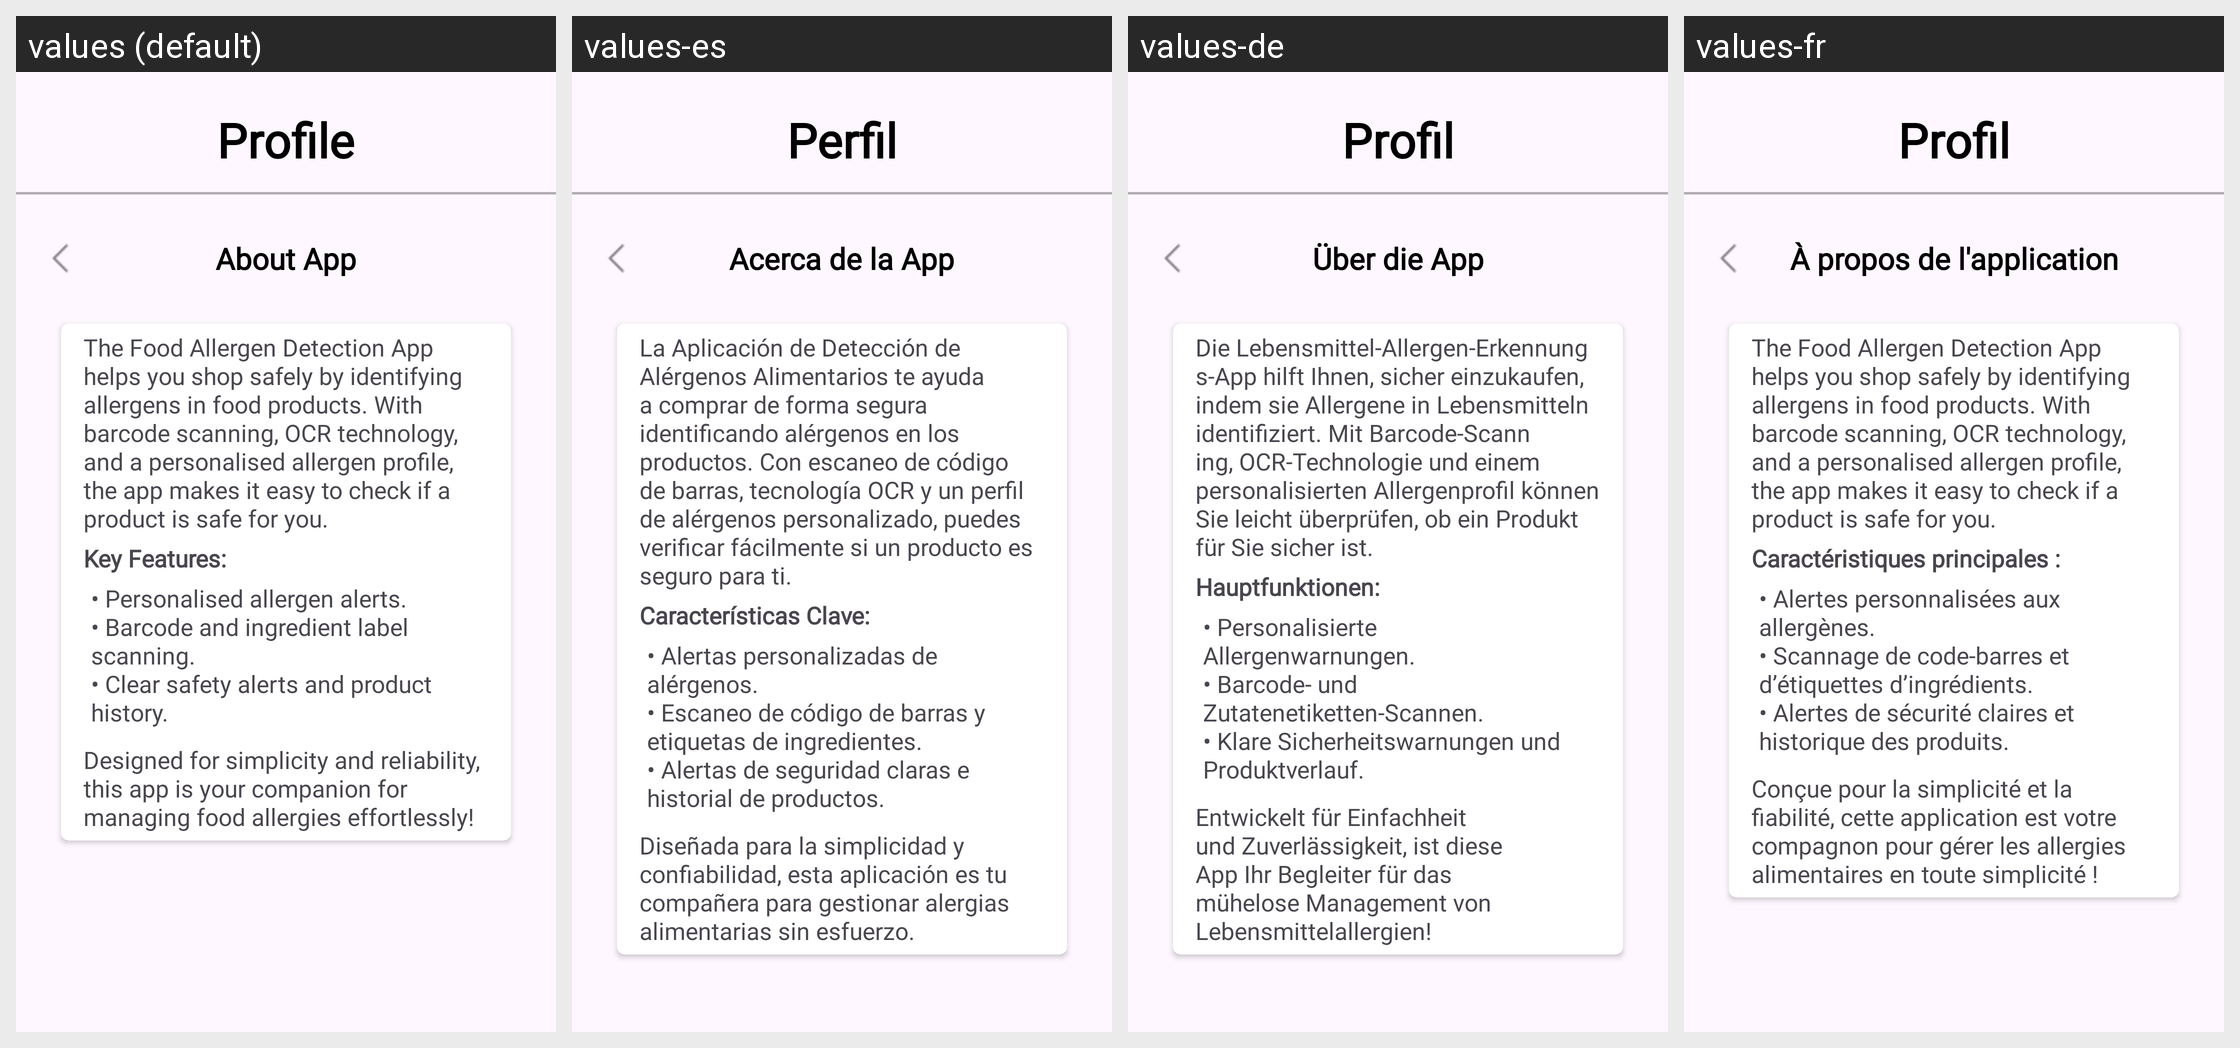

This grid shows one Android layout under several languages. Give, for every string resource on the screen, its name, the default text and each shown locale's text.
Android screen res/layout/fragment_about_app.xml rendered under 4 locales, left to right: values (default), values-es, values-de, values-fr. Device: Nexus 5 (rendered at 1080×1920; each locale shown at half size, 540×960, under a caption strip naming it); theme Theme.FoodAllergenFinal.
Strings drawn on this screen, with the default value and each locale's value (text and hints the layout hard-codes, and strings that could not be matched under every locale, appear in the picture but are not listed):

profile
  values: Profile
  values-es: Perfil
  values-de: Profil
  values-fr: Profil

about_app
  values: About App
  values-es: Acerca de la App
  values-de: Über die App
  values-fr: À propos de l'application

about_app1
  values: The Food Allergen Detection App helps you shop safely by identifying allergens in food products. With barcode scanning, OCR technology, and a personalised allergen profile, the app makes it easy to check if a product is safe for you.
  values-es: La Aplicación de Detección de Alérgenos Alimentarios te ayuda a comprar de forma segura identificando alérgenos en los productos. Con escaneo de código de barras, tecnología OCR y un perfil de alérgenos personalizado, puedes verificar fácilmente si un producto es seguro para ti.
  values-de: Die Lebensmittel-Allergen-Erkennungs-App hilft Ihnen, sicher einzukaufen, indem sie Allergene in Lebensmitteln identifiziert. Mit Barcode-Scanning, OCR-Technologie und einem personalisierten Allergenprofil können Sie leicht überprüfen, ob ein Produkt für Sie sicher ist.
  values-fr: The Food Allergen Detection App helps you shop safely by identifying allergens in food products. With barcode scanning, OCR technology, and a personalised allergen profile, the app makes it easy to check if a product is safe for you.  [not translated; the default value is used]

key_features_label
  values: Key Features:
  values-es: Características Clave:
  values-de: Hauptfunktionen:
  values-fr: Caractéristiques principales :

key_features
  values: • Personalised allergen alerts.
      • Barcode and ingredient label scanning.
      • Clear safety alerts and product history.
  values-es: • Alertas personalizadas de alérgenos.
      • Escaneo de código de barras y etiquetas de ingredientes.
      • Alertas de seguridad claras e historial de productos.
  values-de: • Personalisierte Allergenwarnungen.
      • Barcode- und Zutatenetiketten-Scannen.
      • Klare Sicherheitswarnungen und Produktverlauf.
  values-fr: • Alertes personnalisées aux allergènes.
      • Scannage de code-barres et d’étiquettes d’ingrédients.
      • Alertes de sécurité claires et historique des produits.

about_app2
  values: Designed for simplicity and reliability, this app is your companion for managing food allergies effortlessly!
  values-es: Diseñada para la simplicidad y confiabilidad, esta aplicación es tu compañera para gestionar alergias alimentarias sin esfuerzo.
  values-de: Entwickelt für Einfachheit und Zuverlässigkeit, ist diese App Ihr Begleiter für das mühelose Management von Lebensmittelallergien!
  values-fr: Conçue pour la simplicité et la fiabilité, cette application est votre compagnon pour gérer les allergies alimentaires en toute simplicité !
